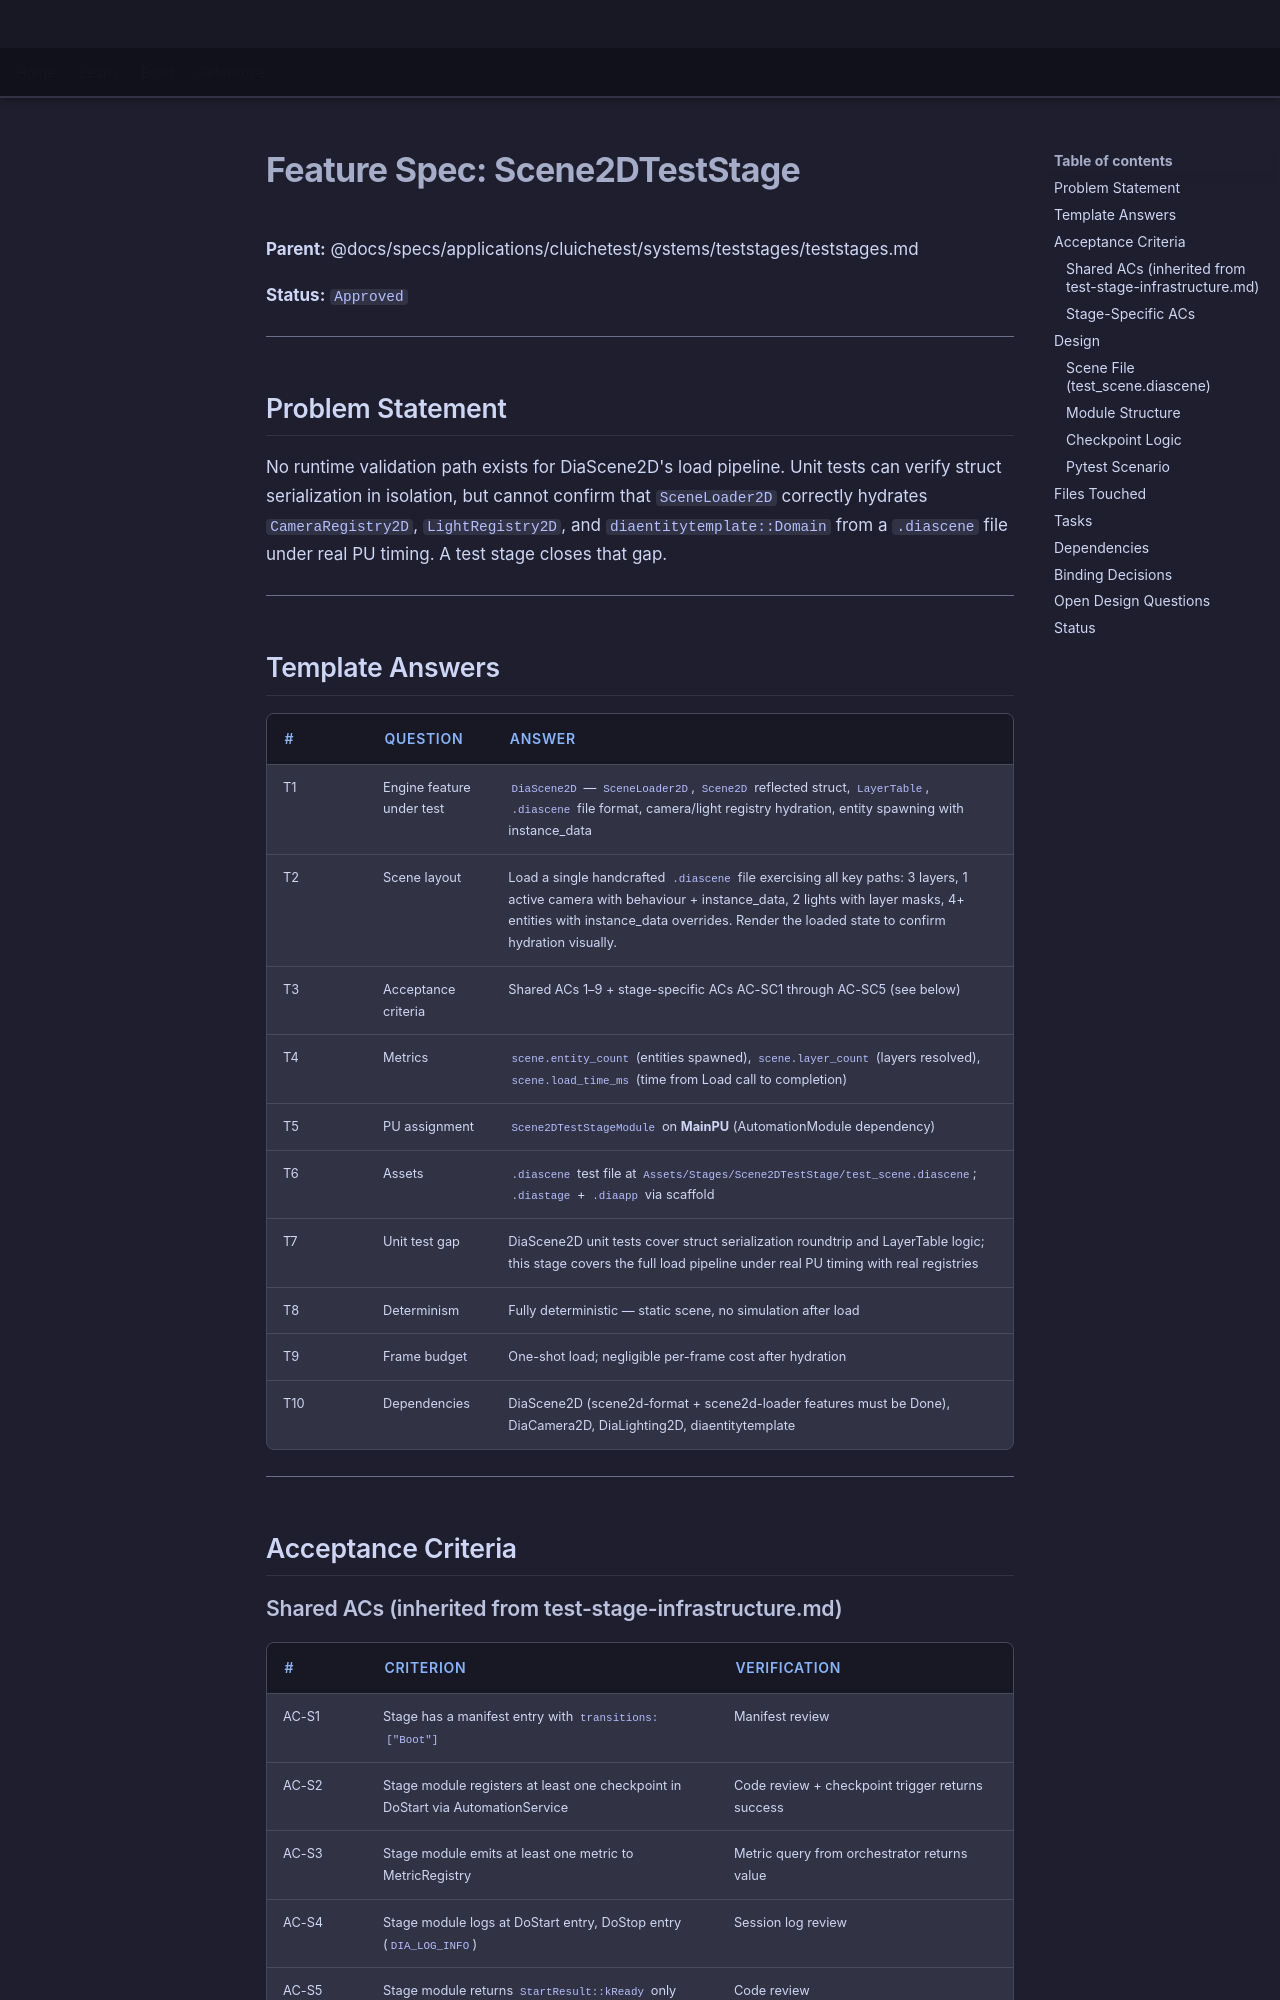

repository: LenihanConor/Cluiche · page: specs/applications/cluichetest/systems/teststages/scene2d-stage/index.html · generator: mkdocs

# Feature Spec: Scene2DTestStage

**Parent:** @docs/specs/applications/cluichetest/systems/teststages/teststages.md

**Status:** `Approved`

---

## Problem Statement

No runtime validation path exists for DiaScene2D's load pipeline. Unit tests can verify struct serialization in isolation, but cannot confirm that `SceneLoader2D` correctly hydrates `CameraRegistry2D`, `LightRegistry2D`, and `diaentitytemplate::Domain` from a `.diascene` file under real PU timing. A test stage closes that gap.

---

## Template Answers

| # | Question | Answer |
|---|----------|--------|
| T1 | Engine feature under test | `DiaScene2D` — `SceneLoader2D`, `Scene2D` reflected struct, `LayerTable`, `.diascene` file format, camera/light registry hydration, entity spawning with instance_data |
| T2 | Scene layout | Load a single handcrafted `.diascene` file exercising all key paths: 3 layers, 1 active camera with behaviour + instance_data, 2 lights with layer masks, 4+ entities with instance_data overrides. Render the loaded state to confirm hydration visually. |
| T3 | Acceptance criteria | Shared ACs 1–9 + stage-specific ACs AC-SC1 through AC-SC5 (see below) |
| T4 | Metrics | `scene.entity_count` (entities spawned), `scene.layer_count` (layers resolved), `scene.load_time_ms` (time from Load call to completion) |
| T5 | PU assignment | `Scene2DTestStageModule` on **MainPU** (AutomationModule dependency) |
| T6 | Assets | `.diascene` test file at `Assets/Stages/Scene2DTestStage/test_scene.diascene`; `.diastage` + `.diaapp` via scaffold |
| T7 | Unit test gap | DiaScene2D unit tests cover struct serialization roundtrip and LayerTable logic; this stage covers the full load pipeline under real PU timing with real registries |
| T8 | Determinism | Fully deterministic — static scene, no simulation after load |
| T9 | Frame budget | One-shot load; negligible per-frame cost after hydration |
| T10 | Dependencies | DiaScene2D (scene2d-format + scene2d-loader features must be Done), DiaCamera2D, DiaLighting2D, diaentitytemplate |

---

## Acceptance Criteria
